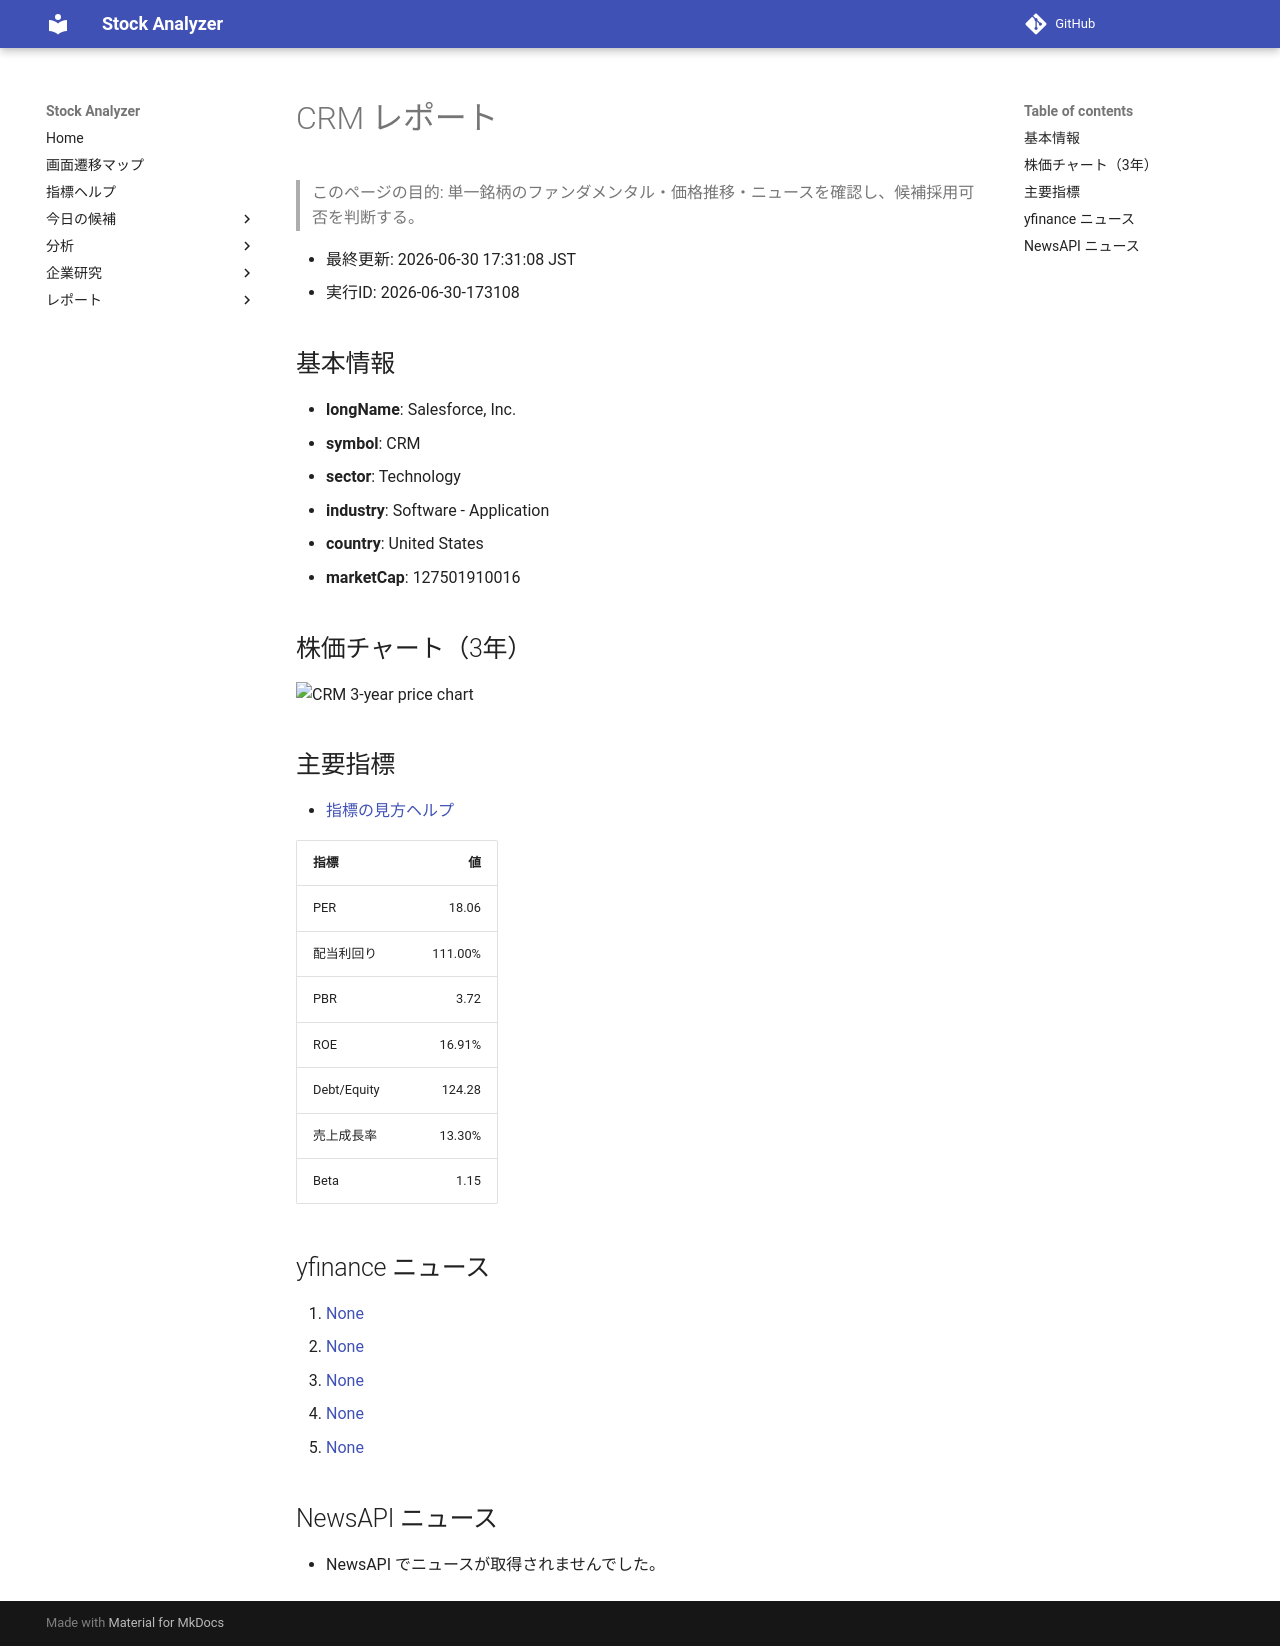

repository: Yumi-note/Making-APP · page: reports/2026-06-30/173108/CRM/index.html · generator: mkdocs

# CRM レポート

> このページの目的: 単一銘柄のファンダメンタル・価格推移・ニュースを確認し、候補採用可否を判断する。

- 最終更新: 2026-06-30 17:31:08 JST
- 実行ID: 2026-06-30-173108

## 基本情報

- **longName**: Salesforce, Inc.
- **symbol**: CRM
- **sector**: Technology
- **industry**: Software - Application
- **country**: United States
- **marketCap**: 127501910016

## 株価チャート（3年）

![CRM 3-year price chart](CRM_3y.png)

## 主要指標

- [指標の見方ヘルプ](../../../../indicators.md)

| 指標 | 値 |
|---|---:|
| PER | 18.06 |
| 配当利回り | 111.00% |
| PBR | 3.72 |
| ROE | 16.91% |
| Debt/Equity | 124.28 |
| 売上成長率 | 13.30% |
| Beta | 1.15 |

## yfinance ニュース

1. [None](None)
2. [None](None)
3. [None](None)
4. [None](None)
5. [None](None)

## NewsAPI ニュース

- NewsAPI でニュースが取得されませんでした。
